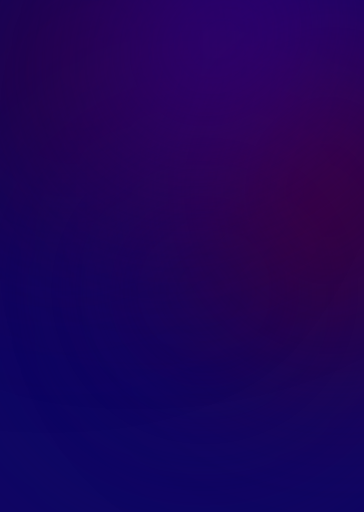
t = 0.00 s
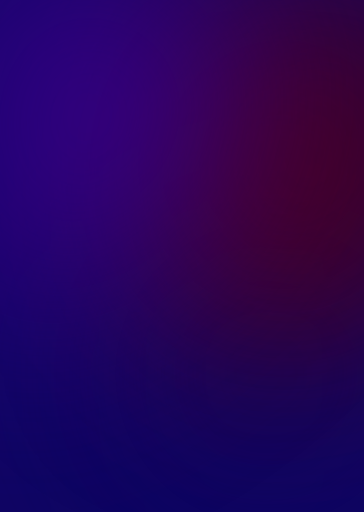
t = 1.20 s
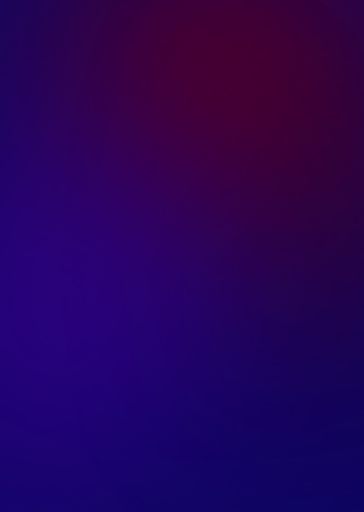
t = 2.40 s
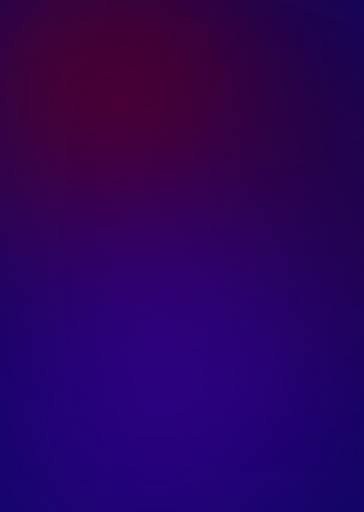
t = 4.00 s
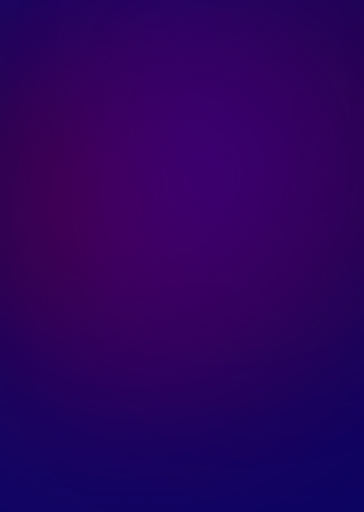
t = 5.20 s
t = 6.40 s: frame unchanged from t = 0.00 s, image omitted

The animated SVG that drew these frames (rendered in a browser with its animation timeline set to each time). Animation: 8 SMIL elements (animate=7,animateMotion=1); one cycle of 6.40 s.

<svg xmlns="http://www.w3.org/2000/svg" fill="none" viewBox="0 0 512 720"><g clip-path="url(#graphicClip)"><path fill="#0F0663" d="M0 720V0h512v720z"/><g filter="url(#blurFilter)" opacity=".8"><circle cx="288" cy="409" r="208" fill="#0F0663"><animate attributeName="cx" dur="6.4s" keyTimes="0;0.25;0.5;0.75;1" repeatCount="5" values="288;408;445;328;288"/><animate attributeName="cy" dur="6.4s" keyTimes="0;0.25;0.5;0.75;1" repeatCount="5" values="409;564;247;56;409"/></circle></g><g filter="url(#blurFilter)"><circle cx="537" cy="268" r="208" fill="#680014"><animate attributeName="cx" dur="6.4s" keyTimes="0;0.25;0.5;0.75;1" repeatCount="5" values="537;367;249;72;537"/><animate attributeName="cy" dur="6.4s" keyTimes="0;0.25;0.5;0.75;1" repeatCount="5" values="268;219;-12;288;268"/></circle></g><g filter="url(#blurFilter)"><ellipse cx="129" cy="59" fill="#410008" rx="247" ry="92" transform="rotate(-70 129 59)"><animate attributeName="cx" dur="6.4s" keyTimes="0;0.25;0.5;0.75;1" repeatCount="5" values="129;79;79;79;129"/><animate attributeName="cy" dur="6.4s" keyTimes="0;0.25;0.5;0.75;1" repeatCount="5" values="59;518;518;518;59"/><animate attributeName="transform" dur="6.4s" keyTimes="0;0.25;0.5;0.75;1" repeatCount="5" values="rotate(-70 129 59); rotate(-70 79 518); rotate(-70 79 518); rotate(-70 79 518); rotate(-70 129 59)"/></ellipse></g><g filter="url(#blurFilter)"><path fill="#3A0092" d="M138 253c0-58 99-347 5-471 C49-342 571-258 560-97 549 62 138 311 138 253"><animateMotion dur="6.4s" keyTimes="0;0.25;0.5;0.75;1" repeatCount="5" values="0,0;-280,290;-280,550;-114,707;0,0"/></path></g></g><defs><filter id="blurFilter" color-interpolation-filters="sRGB" filterUnits="userSpaceOnUse"><feFlood flood-opacity="0" result="Flood"/><feBlend in="SourceGraphic" in2="Flood" mode="normal" result="shape"/><feGaussianBlur stdDeviation="150"/></filter><clipPath id="graphicClip"><path fill="#fff" d="M0 720V0h512v720z"/></clipPath></defs></svg>